Run: headless pygame with SDL's dummy video driver; simulated clock (each Clock.tick advances the game by its frame time, no real sleeping); random seed 0; keys injected as events and as key.get_pressed() state; no mouse input.
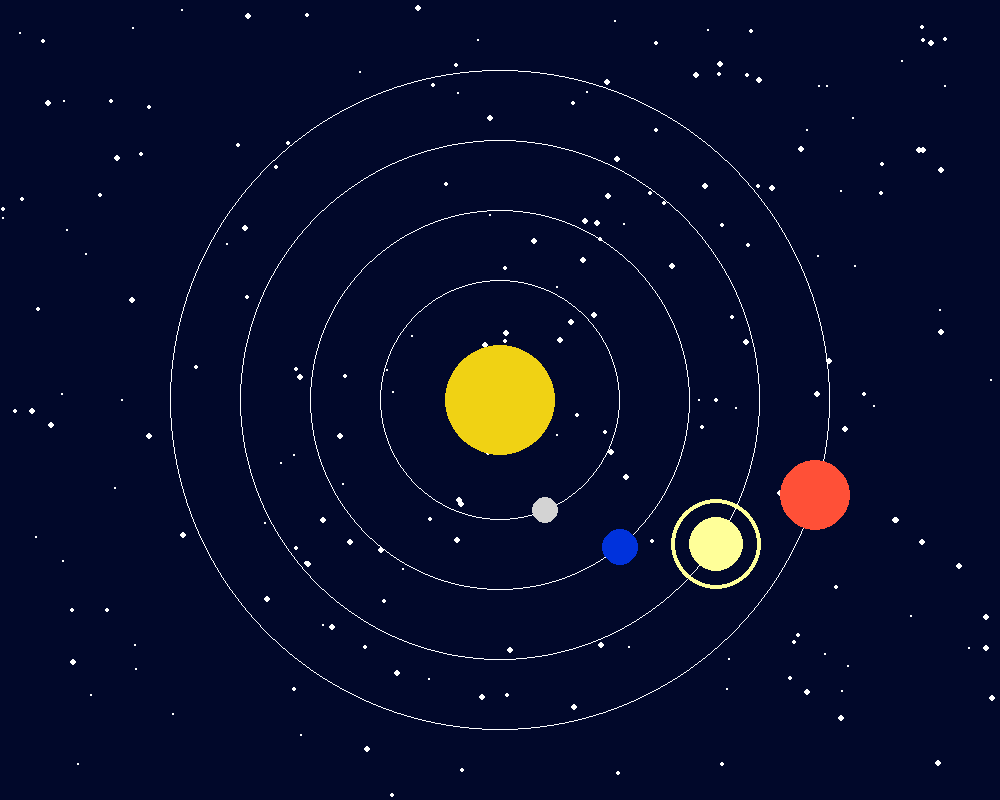
Frame 1 of 4 · flips 1–60 · no input
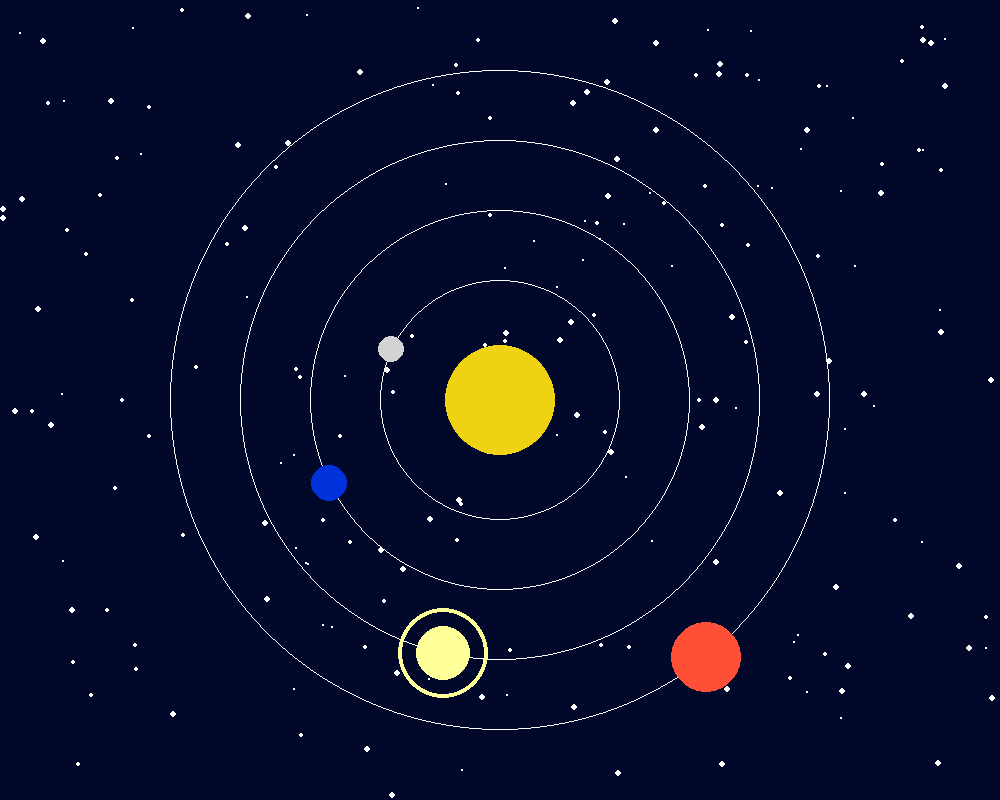
Frame 2 of 4 · flips 61–180 · tapped SPACE, RETURN · held RIGHT (→), D
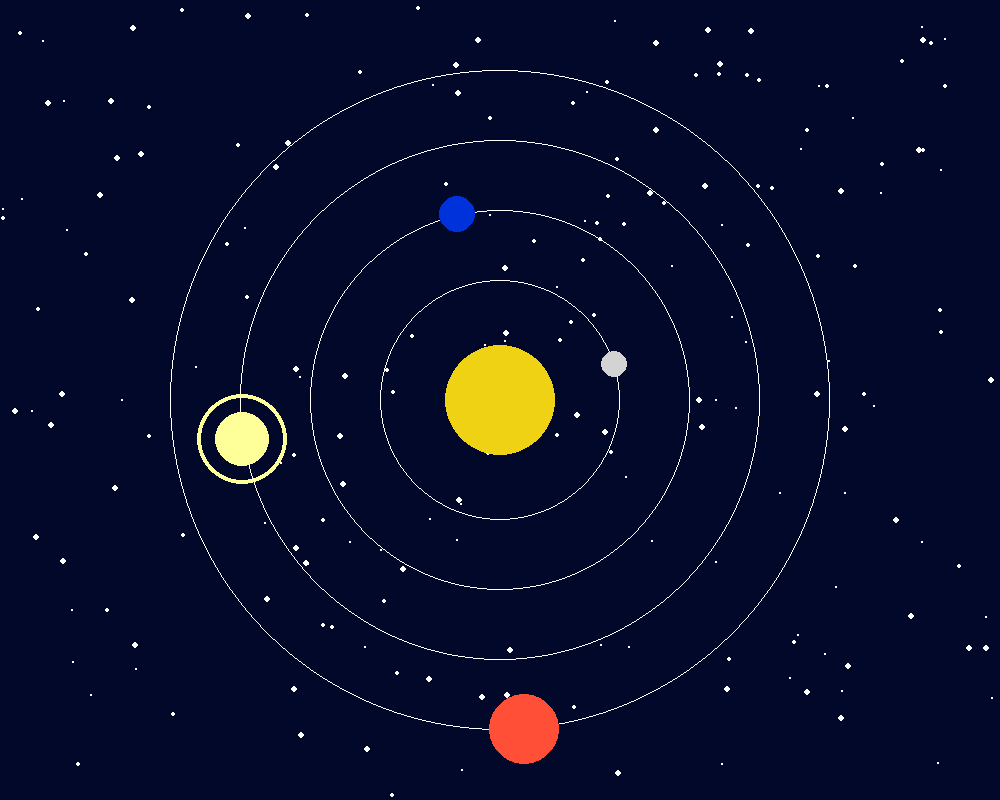
Frame 3 of 4 · flips 181–300 · held DOWN (↓), S
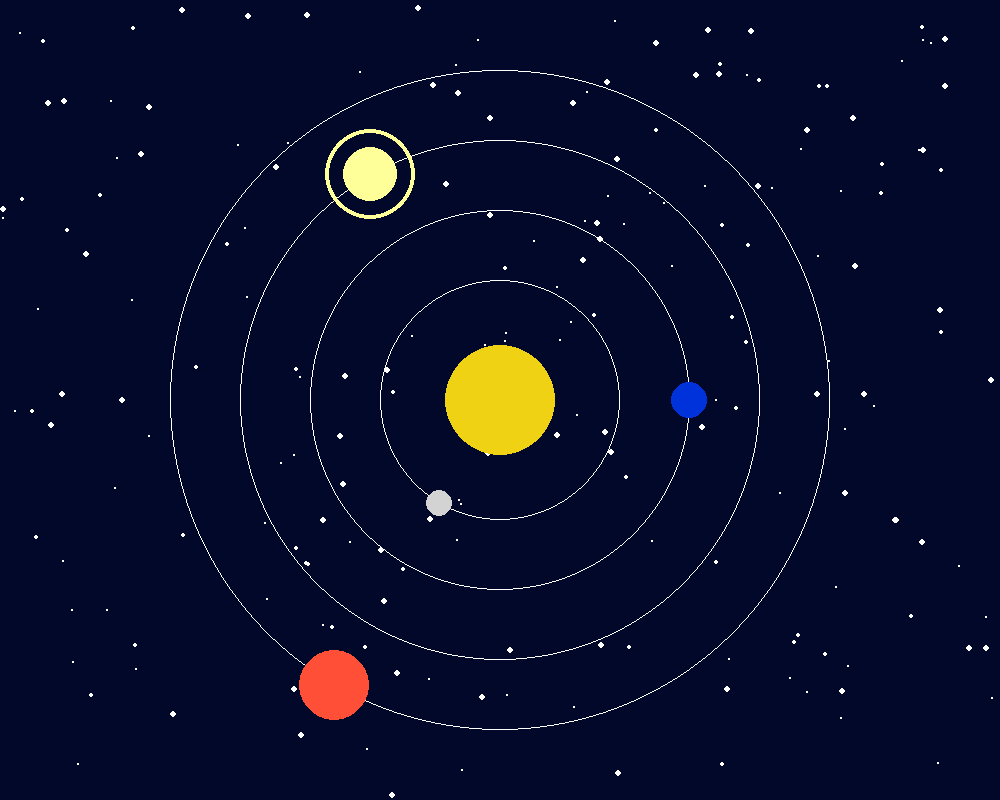
Frame 4 of 4 · flips 301–420 · held LEFT (←), A, UP (↑), W

The pygame program that drew these frames:

import pygame
import random
import math

pygame.init()

l_fenetre = 1000
h_fenetre = 800

fenetre = pygame.display.set_mode((l_fenetre, h_fenetre))
pygame.display.set_caption('Systeme Solaire')

noir = (1,8,42)
blanc = (255,255,255)
jaune = (240, 210, 20)
blue = (0, 50, 220)
gris = (211, 211, 211)


def stars():
    liste = []
    for k in range(200):
        star = pygame.Rect(random.randint(0, l_fenetre), random.randint(0, h_fenetre), random.randint(1, 10), random.randint(1, 10))
        liste.append(star)
    return liste
new = stars()

def draw_stars(fenetre, couleur, lst):
    for i in lst:
        pygame.draw.circle(fenetre, couleur, (i[0], i[1]), random.randint(1, 3))
        
        
centre_x = l_fenetre // 2
centre_y = h_fenetre // 2

venus = pygame.Rect(l_fenetre // 2, h_fenetre // 1.5, 13, 13)
terre = pygame.Rect(l_fenetre // 3, h_fenetre // 3, 18, 18)
saturn = pygame.Rect(l_fenetre // 1.5, h_fenetre // 3, 27, 25)
jupiter = pygame.Rect(l_fenetre // 4, h_fenetre // 1.5, 35, 30)

    
def mouvement(angle, rayon, centre):
    x = centre[0] + rayon * math.cos(angle)
    y = centre[1] + rayon * math.sin(angle)
    return (int(x), int(y))

angle_v, royan_v = 0, 120
angle_s, royan_s = 0, 260
angle_t, royan_t = 0, 190

angle_j, royan_j = 0, 330

continuer = True
while continuer:
    fenetre.fill(noir)
    draw_stars(fenetre, blanc, new)
    for evenement in pygame.event.get():
        if evenement.type == pygame.QUIT:
            continuer = False
        if evenement.type == pygame.KEYDOWN:
            if evenement.key == pygame.K_ESCAPE:
                continuer = False 
    
    pygame.draw.circle(fenetre, jaune, (centre_x, centre_y), 55)
    pygame.draw.circle(fenetre, blanc, (centre_x, centre_y), royan_v, 1)
    pygame.draw.circle(fenetre, blanc, (centre_x, centre_y), royan_t, 1)
    pygame.draw.circle(fenetre, blanc, (centre_x, centre_y), royan_s, 1)
    pygame.draw.circle(fenetre, blanc, (centre_x, centre_y), royan_j, 1)
    
    
    pygame.draw.circle(fenetre, gris, mouvement(angle_v, royan_v, (centre_x, centre_y)), venus[2])
    angle_v += 0.02
    
    pygame.draw.circle(fenetre, blue, mouvement(angle_t, royan_t, (centre_x, centre_y)), terre[2])
    angle_t += 0.015
    
    pygame.draw.circle(fenetre, (255, 80, 55), mouvement(angle_j, royan_j, (centre_x, centre_y)), jupiter[2])
    angle_j += 0.005    
    
    pygame.draw.circle(fenetre, (255, 255, 153), mouvement(angle_s, royan_s, (centre_x, centre_y)), saturn[2])
    pygame.draw.circle(fenetre, (255, 255, 153), mouvement(angle_s, royan_s, (centre_x, centre_y)), saturn[2] + 18, 4)
    angle_s += 0.010
    
    
    pygame.time.delay(10)
    pygame.display.flip()
    
pygame.quit()
